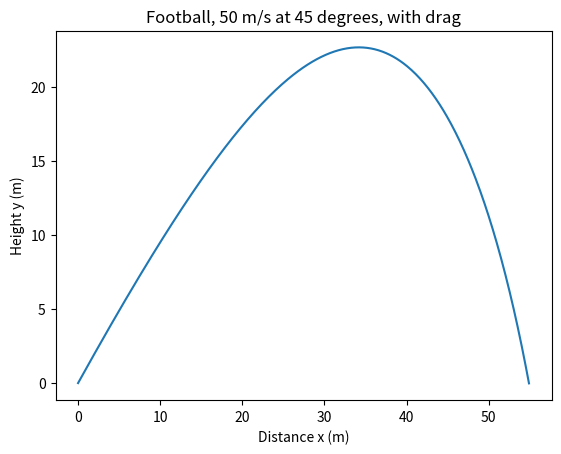

Reproduce this figure in Python. (Note: this script raises an exception after producing the figure.)
import numpy as np
import matplotlib.pyplot as plt
from pathlib import Path

# step 1
v0 = 50  # m/s
theta_deg = 45  # degrees
g = 9.81  # m/s^2
rho = 1.225  # kg/m^3
Cd = 0.47  # dimensionless
A = 0.038  # m^2
m = 0.43  # kg
dt = 0.01  # s

# step 2
theta_rad = np.deg2rad(theta_deg)  #rad

# step 3
x = 0  # m
y = 0  # m, starting height
t = 0  # s
vx = v0*np.cos(theta_rad)  # m/s
vy = v0*np.sin(theta_rad)  # m/s

# step 4
k = 0.5 * rho * Cd * A  # kg/m

# step 5
t_list = [0]  # s
x_list = [x]  # m
y_list = [y]  # m

# check
print(vx, vy, k)

# step 6
while y >= 0:
    # step 7
    v = np.sqrt(vx**2 + vy**2)  # m/s
    ax = -(k/m) * v * vx  # m/s^2
    ay = -g - (k/m) * v * vy  # m/s^2

    # step 8
    x_new = x + vx*dt
    y_new = y + vy*dt
    vx_new = vx + ax*dt
    vy_new = vy + ay*dt
    t_new = t + dt

    x = x_new
    y = y_new
    vx = vx_new
    vy = vy_new
    t = t_new

    # step 9
    x_list.append(x)
    y_list.append(y)
    t_list.append(t)

# step 10
x_a = x_list[-2]  # m
y_a = y_list[-2]  # m
t_a = t_list[-2]  # s
x_b = x_list[-1]  # m
y_b = y_list[-1]  # m

f = y_a / (y_a - y_b)  # fraction of the last step before the ground
R = x_a + f*(x_b - x_a)  # m
t_land = t_a + f*dt  # s
H = max(y_list)  # m

print(f"R = {R:.2f} m")
print(f"H = {H:.2f} m")
print(f"t = {t_land:.2f} s")

# step 11
plt.plot(x_list, y_list)
plt.xlabel("Distance x (m)")
plt.ylabel("Height y (m)")
plt.title("Football, 50 m/s at 45 degrees, with drag")
plt.savefig(Path(__file__).parent / "stage2_trajectory.png")
plt.show()
